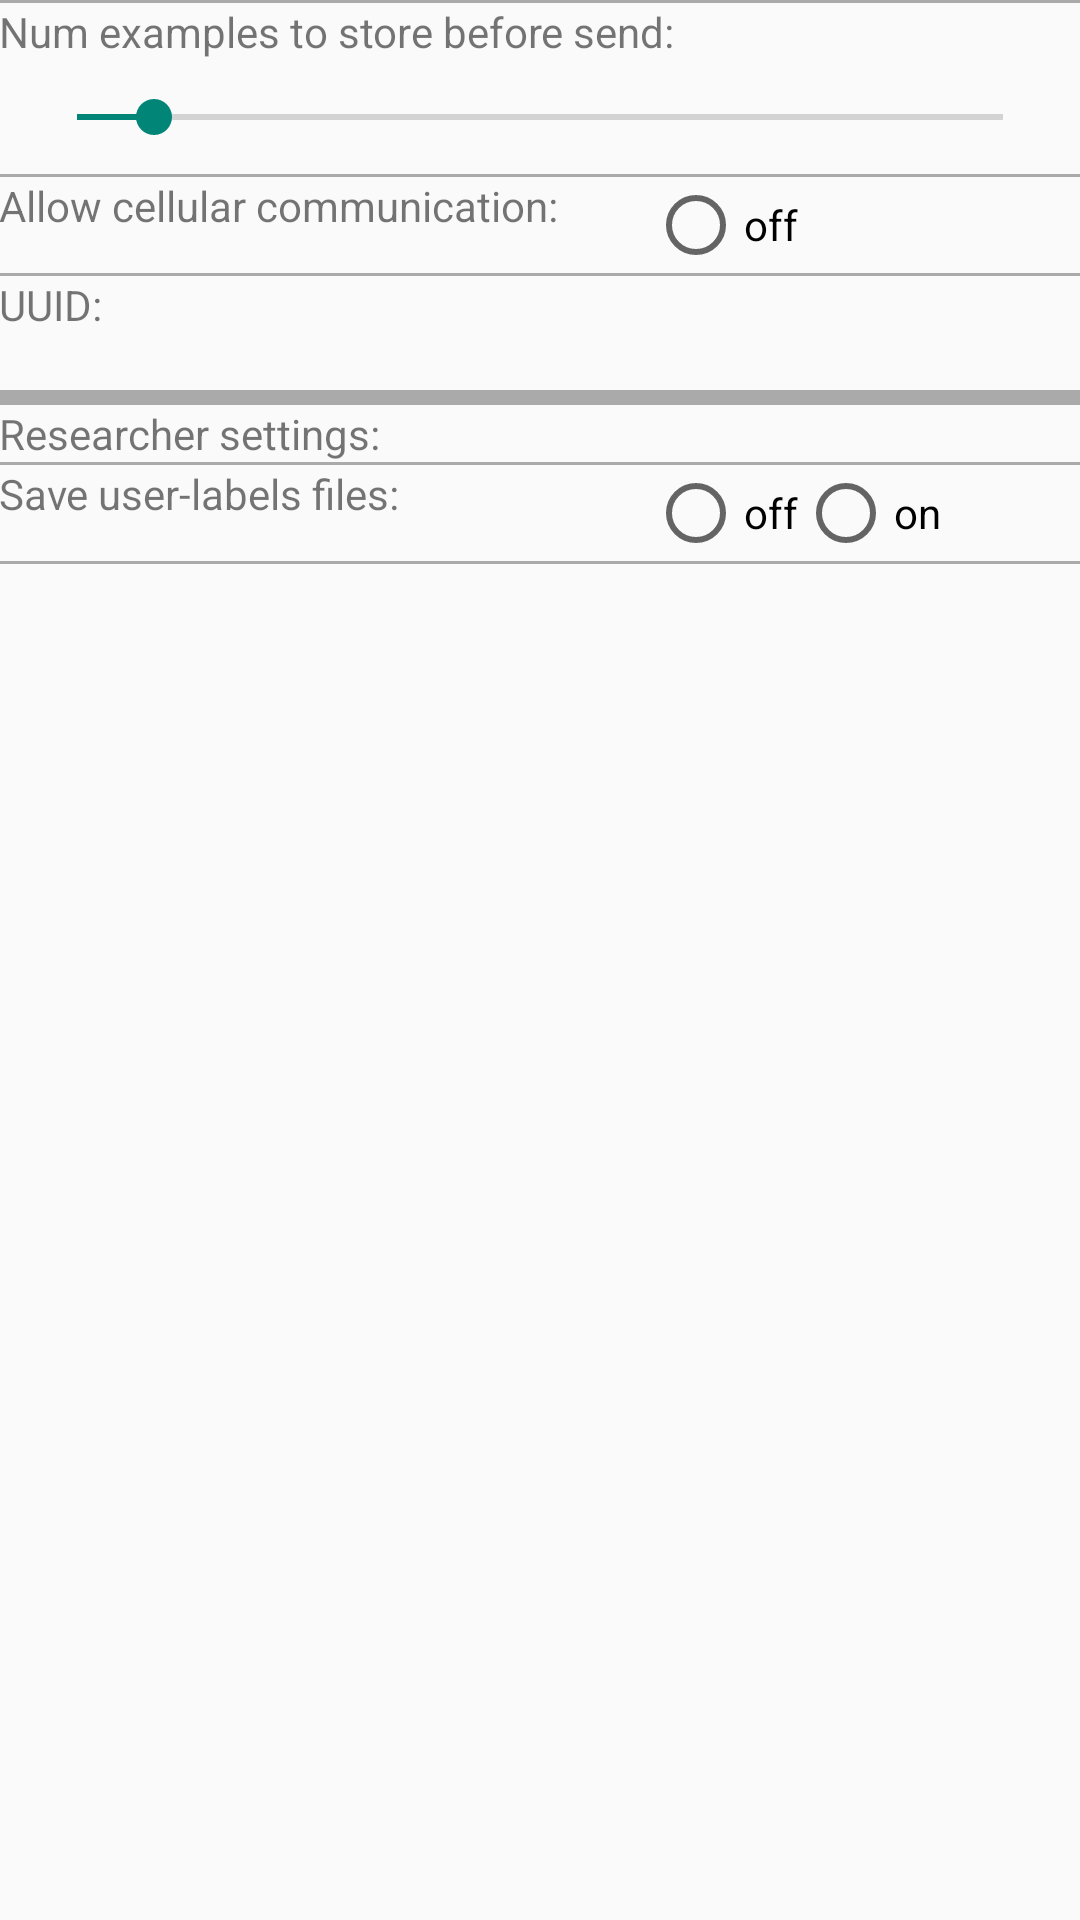

Android layout source for this screen:
<!-- AndroidManifest.xml: application theme Theme.AppCompat.Light -->
<!-- res/layout/activity_setting.xml -->
<LinearLayout xmlns:android="http://schemas.android.com/apk/res/android"
    xmlns:tools="http://schemas.android.com/tools" android:layout_width="match_parent"
    android:layout_height="match_parent" android:paddingLeft="@dimen/activity_horizontal_margin"
    android:paddingRight="@dimen/activity_horizontal_margin"
    android:paddingTop="@dimen/activity_vertical_margin"
    android:paddingBottom="@dimen/activity_vertical_margin"
    android:orientation="vertical"
    tools:context="edu.ucsd.calab.extrasensory.ui.SettingsActivity">

    <ScrollView android:id="@+id/ScrollViewID"
        android:layout_width="fill_parent"
        android:layout_height="match_parent">

        <LinearLayout
            android:layout_width="match_parent"
            android:layout_height="wrap_content"
            android:orientation="vertical">

            <View
                android:layout_width="fill_parent"
                android:layout_height="1dp"
                android:background="@android:color/darker_gray"/>

            <LinearLayout
                android:orientation="horizontal"
                android:layout_width="match_parent"
                android:layout_height="wrap_content">
                <TextView
                    android:text="@string/num_examples_store_before_send"
                    android:layout_width="wrap_content"
                    android:layout_height="wrap_content"
                    android:layout_weight="1"/>
                <TextView
                    android:id="@+id/num_examples_store_before_send_value"
                    android:layout_width="wrap_content"
                    android:layout_height="wrap_content"
                    android:layout_weight="1"/>
            </LinearLayout>
            <SeekBar
                android:id="@+id/num_examples_store_before_send_seek_bar"
                android:layout_margin="10dp"
                android:progress="10"
                android:max="120"
                android:layout_width="match_parent"
                android:layout_height="wrap_content" />
            <View
                android:layout_width="fill_parent"
                android:layout_height="1dp"
                android:background="@android:color/darker_gray"/>

            <LinearLayout
                android:layout_width="match_parent"
                android:layout_height="wrap_content"
                android:orientation="horizontal">
                <TextView
                    android:layout_width="0dp"
                    android:layout_weight="3"
                    android:layout_height="wrap_content"
                    android:text="@string/allow_cellular"/>
                <RadioGroup xmlns:android="http://schemas.android.com/apk/res/android"
                    android:id="@+id/radio_group_allow_cellular"
                    android:layout_width="0dp"
                    android:layout_weight="2"
                    android:layout_height="wrap_content"
                    android:orientation="horizontal">
                    <RadioButton android:id="@+id/radio_allow_cellular_off"
                        android:layout_width="wrap_content"
                        android:layout_height="wrap_content"
                        android:text="@string/cellular_off"/>
                </RadioGroup>
            </LinearLayout>

            <View
                android:layout_width="fill_parent"
                android:layout_height="1dp"
                android:background="@android:color/darker_gray"/>


            <TextView
                android:layout_width="wrap_content"
                android:layout_height="wrap_content"
                android:text="@string/uuid_label"/>

            <TextView
                android:id="@+id/uuid_content"
                android:layout_width="wrap_content"
                android:layout_height="wrap_content" />

            <View
                android:layout_width="fill_parent"
                android:layout_height="5dp"
                android:background="@android:color/darker_gray"/>

            <TextView
                android:layout_width="wrap_content"
                android:layout_height="wrap_content"
                android:text="@string/researcher_settings_label"/>

            <View
                android:layout_width="fill_parent"
                android:layout_height="1dp"
                android:background="@android:color/darker_gray"/>

            <LinearLayout
                android:layout_width="match_parent"
                android:layout_height="wrap_content"
                android:orientation="horizontal"/>

            <LinearLayout
                android:layout_width="match_parent"
                android:layout_height="wrap_content"
                android:orientation="horizontal">
                <TextView
                    android:layout_width="0dp"
                    android:layout_weight="3"
                    android:layout_height="wrap_content"
                    android:text="@string/save_user_labels_files"/>
                <RadioGroup xmlns:android="http://schemas.android.com/apk/res/android"
                    android:id="@+id/radio_group_save_user_labels_files"
                    android:layout_width="0dp"
                    android:layout_weight="2"
                    android:layout_height="wrap_content"
                    android:orientation="horizontal">
                    <RadioButton android:id="@+id/radio_save_user_labels_files_off"
                        android:layout_width="wrap_content"
                        android:layout_height="wrap_content"
                        android:text="@string/save_pred_files_off"/>
                    <RadioButton android:id="@+id/radio_save_user_labels_files_on"
                        android:layout_width="wrap_content"
                        android:layout_height="wrap_content"
                        android:text="@string/save_pred_files_on"/>
                </RadioGroup>
            </LinearLayout>


            <View
                android:layout_width="fill_parent"
                android:layout_height="1dp"
                android:background="@android:color/darker_gray"/>


        </LinearLayout>
    </ScrollView>

</LinearLayout>
<!-- resources referenced by this layout -->
<resources>
  <string name="allow_cellular">Allow cellular communication:</string>
  <string name="cellular_off">off</string>
  <string name="num_examples_store_before_send">Num examples to store before send:</string>
  <string name="researcher_settings_label">Researcher settings:</string>
  <string name="save_pred_files_off">off</string>
  <string name="save_pred_files_on">on</string>
  <string name="save_user_labels_files">Save user-labels files:</string>
  <string name="uuid_label">UUID:</string>
</resources>
